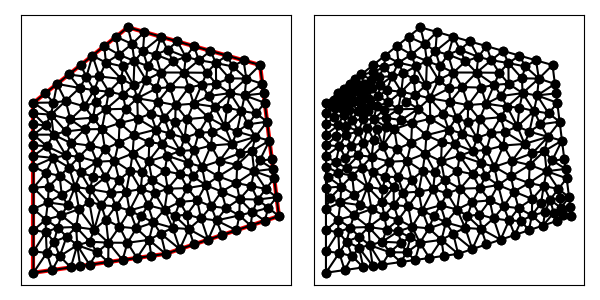

Data behind this chart, as committed beside it:
3.000000000000000000e+00, 1.400000000000000000e+01, 3.000000000000000000e+00, 5.000000000000000000e+00, 1.000000000000000000e+01, 6.000000000000000000e+00, 1.600000000000000000e+01, 8.000000000000000000e+00, 1.500000000000000000e+01, 1.600000000000000000e+01, 8.000000000000000000e+00, 1.800000000000000000e+01, 8.093011876876008870e+00, 8.295044086820890783e+00, 8.707283148535319484e+00, 7.988434257219404699e+00, 9.068252709151908064e+00, 8.572420352175839753e+00, 8.622849244854412731e+00, 8.285299565405379596e+00, 0.000000000000000000e+00, 5.000000000000000000e-01
3.000000000000000000e+00, 1.400000000000000000e+01, 3.000000000000000000e+00, 5.000000000000000000e+00, 1.000000000000000000e+01, 6.000000000000000000e+00, 1.600000000000000000e+01, 8.000000000000000000e+00, 1.500000000000000000e+01, 1.600000000000000000e+01, 8.000000000000000000e+00, 1.800000000000000000e+01, 9.958406201616336162e+00, 1.038663621557010863e+01, 1.011036004583794856e+01, 9.450378245366627183e+00, 1.076269531250000178e+01, 1.022381036931818166e+01, 1.027715385331809550e+01, 1.002027494341830582e+01, 0.000000000000000000e+00, 5.000000000000000000e-01
3.000000000000000000e+00, 1.400000000000000000e+01, 3.000000000000000000e+00, 5.000000000000000000e+00, 1.000000000000000000e+01, 6.000000000000000000e+00, 1.600000000000000000e+01, 8.000000000000000000e+00, 1.500000000000000000e+01, 1.600000000000000000e+01, 8.000000000000000000e+00, 1.800000000000000000e+01, 1.259825243658204563e+01, 1.378897608654027174e+01, 1.148313932188327335e+01, 1.395471831066743107e+01, 1.225197174353241003e+01, 1.323545670714665157e+01, 1.211112116733257693e+01, 1.365971703478478538e+01, 0.000000000000000000e+00, 5.000000000000000000e-01
3.000000000000000000e+00, 1.400000000000000000e+01, 3.000000000000000000e+00, 5.000000000000000000e+00, 1.000000000000000000e+01, 6.000000000000000000e+00, 1.600000000000000000e+01, 8.000000000000000000e+00, 1.500000000000000000e+01, 1.600000000000000000e+01, 8.000000000000000000e+00, 1.800000000000000000e+01, 1.211825284090909172e+01, 9.645241477272726627e+00, 1.167478273154936375e+01, 8.829810835166178151e+00, 1.240943636977070597e+01, 8.515254847321198639e+00, 1.206749064740972166e+01, 8.996769053253368398e+00, 0.000000000000000000e+00, 5.000000000000000000e-01
3.000000000000000000e+00, 1.400000000000000000e+01, 3.000000000000000000e+00, 5.000000000000000000e+00, 1.000000000000000000e+01, 6.000000000000000000e+00, 1.600000000000000000e+01, 8.000000000000000000e+00, 1.500000000000000000e+01, 1.600000000000000000e+01, 8.000000000000000000e+00, 1.800000000000000000e+01, 1.285555752840908994e+01, 1.092143110795454497e+01, 1.240284840049311832e+01, 1.173804228046035014e+01, 1.192140603805256305e+01, 1.061004727783570267e+01, 1.239327065565159103e+01, 1.108984022208353259e+01, 0.000000000000000000e+00, 5.000000000000000000e-01
3.000000000000000000e+00, 1.400000000000000000e+01, 3.000000000000000000e+00, 5.000000000000000000e+00, 1.000000000000000000e+01, 6.000000000000000000e+00, 1.600000000000000000e+01, 8.000000000000000000e+00, 1.500000000000000000e+01, 1.600000000000000000e+01, 8.000000000000000000e+00, 1.800000000000000000e+01, 1.076269531250000178e+01, 1.022381036931818166e+01, 1.120860304122853357e+01, 1.081727172572018958e+01, 1.008473415223244274e+01, 1.119745954958734657e+01, 1.068534416865365877e+01, 1.074618054820857083e+01, 0.000000000000000000e+00, 5.000000000000000000e-01
3.000000000000000000e+00, 1.400000000000000000e+01, 3.000000000000000000e+00, 5.000000000000000000e+00, 1.000000000000000000e+01, 6.000000000000000000e+00, 1.600000000000000000e+01, 8.000000000000000000e+00, 1.500000000000000000e+01, 1.600000000000000000e+01, 8.000000000000000000e+00, 1.800000000000000000e+01, 1.313317614677147205e+01, 1.275141717704013899e+01, 1.247972316506634805e+01, 1.245249640586665052e+01, 1.351888026205791959e+01, 1.182295188288814813e+01, 1.304392652463191382e+01, 1.234228848859831373e+01, 0.000000000000000000e+00, 5.000000000000000000e-01
3.000000000000000000e+00, 1.400000000000000000e+01, 3.000000000000000000e+00, 5.000000000000000000e+00, 1.000000000000000000e+01, 6.000000000000000000e+00, 1.600000000000000000e+01, 8.000000000000000000e+00, 1.500000000000000000e+01, 1.600000000000000000e+01, 8.000000000000000000e+00, 1.800000000000000000e+01, 1.048989177622727276e+01, 8.008735067508979455e+00, 1.122916666666666607e+01, 7.312500000000000000e+00, 1.113020833333333393e+01, 8.078125000000000000e+00, 1.094975559207575877e+01, 7.799786689169660114e+00, 0.000000000000000000e+00, 4.395881998464772900e-01
3.000000000000000000e+00, 1.400000000000000000e+01, 3.000000000000000000e+00, 5.000000000000000000e+00, 1.000000000000000000e+01, 6.000000000000000000e+00, 1.600000000000000000e+01, 8.000000000000000000e+00, 1.500000000000000000e+01, 1.600000000000000000e+01, 8.000000000000000000e+00, 1.800000000000000000e+01, 1.341382685994701518e+01, 1.451420740211410454e+01, 1.227810976507063501e+01, 1.435801272123154781e+01, 1.259825243658204563e+01, 1.378897608654027174e+01, 1.276339635386656646e+01, 1.422039873662864018e+01, 0.000000000000000000e+00, 5.000000000000000000e-01
3.000000000000000000e+00, 1.400000000000000000e+01, 3.000000000000000000e+00, 5.000000000000000000e+00, 1.000000000000000000e+01, 6.000000000000000000e+00, 1.600000000000000000e+01, 8.000000000000000000e+00, 1.500000000000000000e+01, 1.600000000000000000e+01, 8.000000000000000000e+00, 1.800000000000000000e+01, 7.977437213079705103e+00, 6.585609038105749491e+00, 8.479898987322332715e+00, 5.782842712474618452e+00, 9.118550446286988631e+00, 6.741214687856549759e+00, 8.525295548896343334e+00, 6.369888812812305900e+00, 1.000000000000000000e+00, 5.000000000000000000e-01
3.000000000000000000e+00, 1.400000000000000000e+01, 3.000000000000000000e+00, 5.000000000000000000e+00, 1.000000000000000000e+01, 6.000000000000000000e+00, 1.600000000000000000e+01, 8.000000000000000000e+00, 1.500000000000000000e+01, 1.600000000000000000e+01, 8.000000000000000000e+00, 1.800000000000000000e+01, 1.113020833333333393e+01, 8.078125000000000000e+00, 1.167478273154936375e+01, 8.829810835166178151e+00, 1.075000000000000000e+01, 8.750000000000000000e+00, 1.118499702162756648e+01, 8.552645278388725458e+00, 0.000000000000000000e+00, 4.395881998464772900e-01
3.000000000000000000e+00, 1.400000000000000000e+01, 3.000000000000000000e+00, 5.000000000000000000e+00, 1.000000000000000000e+01, 6.000000000000000000e+00, 1.600000000000000000e+01, 8.000000000000000000e+00, 1.500000000000000000e+01, 1.600000000000000000e+01, 8.000000000000000000e+00, 1.800000000000000000e+01, 1.468750000000000000e+01, 1.037500000000000000e+01, 1.375000000000000000e+01, 9.750000000000000000e+00, 1.453125000000000000e+01, 9.593750000000000000e+00, 1.432291666666666607e+01, 9.906250000000000000e+00, 0.000000000000000000e+00, 4.040342536521643879e-01
3.000000000000000000e+00, 1.400000000000000000e+01, 3.000000000000000000e+00, 5.000000000000000000e+00, 1.000000000000000000e+01, 6.000000000000000000e+00, 1.600000000000000000e+01, 8.000000000000000000e+00, 1.500000000000000000e+01, 1.600000000000000000e+01, 8.000000000000000000e+00, 1.800000000000000000e+01, 1.401840910399953977e+01, 1.356849011959311646e+01, 1.418555477036936630e+01, 1.439056183704507141e+01, 1.341382685994701518e+01, 1.451420740211410454e+01, 1.387259691143863982e+01, 1.415775311958409866e+01, 0.000000000000000000e+00, 5.000000000000000000e-01
3.000000000000000000e+00, 1.400000000000000000e+01, 3.000000000000000000e+00, 5.000000000000000000e+00, 1.000000000000000000e+01, 6.000000000000000000e+00, 1.600000000000000000e+01, 8.000000000000000000e+00, 1.500000000000000000e+01, 1.600000000000000000e+01, 8.000000000000000000e+00, 1.800000000000000000e+01, 1.390474759615384670e+01, 8.035757211538461675e+00, 1.320312500000000000e+01, 8.421875000000000000e+00, 1.269531250000000000e+01, 7.768973214285714413e+00, 1.326772836538461497e+01, 8.075535141941392325e+00, 0.000000000000000000e+00, 3.685450035403405877e-01
3.000000000000000000e+00, 1.400000000000000000e+01, 3.000000000000000000e+00, 5.000000000000000000e+00, 1.000000000000000000e+01, 6.000000000000000000e+00, 1.600000000000000000e+01, 8.000000000000000000e+00, 1.500000000000000000e+01, 1.600000000000000000e+01, 8.000000000000000000e+00, 1.800000000000000000e+01, 1.269531250000000000e+01, 7.768973214285714413e+00, 1.187500000000000000e+01, 7.875000000000000000e+00, 1.225000000000000000e+01, 6.750000000000000000e+00, 1.227343750000000000e+01, 7.464657738095238138e+00, 1.000000000000000000e+00, 5.000000000000000000e-01
3.000000000000000000e+00, 1.400000000000000000e+01, 3.000000000000000000e+00, 5.000000000000000000e+00, 1.000000000000000000e+01, 6.000000000000000000e+00, 1.600000000000000000e+01, 8.000000000000000000e+00, 1.500000000000000000e+01, 1.600000000000000000e+01, 8.000000000000000000e+00, 1.800000000000000000e+01, 1.075000000000000000e+01, 6.250000000000000000e+00, 1.150000000000000000e+01, 6.500000000000000000e+00, 1.122916666666666607e+01, 7.312500000000000000e+00, 1.115972222222222143e+01, 6.687500000000000000e+00, 1.000000000000000000e+00, 5.000000000000000000e-01
3.000000000000000000e+00, 1.400000000000000000e+01, 3.000000000000000000e+00, 5.000000000000000000e+00, 1.000000000000000000e+01, 6.000000000000000000e+00, 1.600000000000000000e+01, 8.000000000000000000e+00, 1.500000000000000000e+01, 1.600000000000000000e+01, 8.000000000000000000e+00, 1.800000000000000000e+01, 1.300000000000000000e+01, 7.000000000000000000e+00, 1.269531250000000000e+01, 7.768973214285714413e+00, 1.225000000000000000e+01, 6.750000000000000000e+00, 1.264843750000000000e+01, 7.172991071428572063e+00, 1.000000000000000000e+00, 5.000000000000000000e-01
3.000000000000000000e+00, 1.400000000000000000e+01, 3.000000000000000000e+00, 5.000000000000000000e+00, 1.000000000000000000e+01, 6.000000000000000000e+00, 1.600000000000000000e+01, 8.000000000000000000e+00, 1.500000000000000000e+01, 1.600000000000000000e+01, 8.000000000000000000e+00, 1.800000000000000000e+01, 7.977437213079705103e+00, 6.585609038105749491e+00, 8.454343158325739793e+00, 7.350186543438167242e+00, 7.557156429182418478e+00, 7.434293709128525940e+00, 7.996312266862621421e+00, 7.123363096890813928e+00, 0.000000000000000000e+00, 5.000000000000000000e-01
3.000000000000000000e+00, 1.400000000000000000e+01, 3.000000000000000000e+00, 5.000000000000000000e+00, 1.000000000000000000e+01, 6.000000000000000000e+00, 1.600000000000000000e+01, 8.000000000000000000e+00, 1.500000000000000000e+01, 1.600000000000000000e+01, 8.000000000000000000e+00, 1.800000000000000000e+01, 1.037500000000000000e+01, 7.375000000000000000e+00, 1.075000000000000000e+01, 6.250000000000000000e+00, 1.122916666666666607e+01, 7.312500000000000000e+00, 1.078472222222222143e+01, 6.979166666666666963e+00, 1.000000000000000000e+00, 5.000000000000000000e-01
3.000000000000000000e+00, 1.400000000000000000e+01, 3.000000000000000000e+00, 5.000000000000000000e+00, 1.000000000000000000e+01, 6.000000000000000000e+00, 1.600000000000000000e+01, 8.000000000000000000e+00, 1.500000000000000000e+01, 1.600000000000000000e+01, 8.000000000000000000e+00, 1.800000000000000000e+01, 1.392419383644761943e+01, 8.901618714403921828e+00, 1.320312500000000000e+01, 8.421875000000000000e+00, 1.390474759615384670e+01, 8.035757211538461675e+00, 1.367735547753382264e+01, 8.453083641980795093e+00, 0.000000000000000000e+00, 3.685450035403405877e-01
3.000000000000000000e+00, 1.400000000000000000e+01, 3.000000000000000000e+00, 5.000000000000000000e+00, 1.000000000000000000e+01, 6.000000000000000000e+00, 1.600000000000000000e+01, 8.000000000000000000e+00, 1.500000000000000000e+01, 1.600000000000000000e+01, 8.000000000000000000e+00, 1.800000000000000000e+01, 1.122916666666666607e+01, 7.312500000000000000e+00, 1.225000000000000000e+01, 6.750000000000000000e+00, 1.187500000000000000e+01, 7.875000000000000000e+00, 1.178472222222222143e+01, 7.312500000000000000e+00, 1.000000000000000000e+00, 5.000000000000000000e-01
3.000000000000000000e+00, 1.400000000000000000e+01, 3.000000000000000000e+00, 5.000000000000000000e+00, 1.000000000000000000e+01, 6.000000000000000000e+00, 1.600000000000000000e+01, 8.000000000000000000e+00, 1.500000000000000000e+01, 1.600000000000000000e+01, 8.000000000000000000e+00, 1.800000000000000000e+01, 1.392419383644761943e+01, 8.901618714403921828e+00, 1.295973405934343425e+01, 9.298749210858584746e+00, 1.320312500000000000e+01, 8.421875000000000000e+00, 1.336235096526368515e+01, 8.874080975087501599e+00, 0.000000000000000000e+00, 5.000000000000000000e-01
3.000000000000000000e+00, 1.400000000000000000e+01, 3.000000000000000000e+00, 5.000000000000000000e+00, 1.000000000000000000e+01, 6.000000000000000000e+00, 1.600000000000000000e+01, 8.000000000000000000e+00, 1.500000000000000000e+01, 1.600000000000000000e+01, 8.000000000000000000e+00, 1.800000000000000000e+01, 1.225000000000000000e+01, 6.750000000000000000e+00, 1.122916666666666607e+01, 7.312500000000000000e+00, 1.150000000000000000e+01, 6.500000000000000000e+00, 1.165972222222222143e+01, 6.854166666666666963e+00, 1.000000000000000000e+00, 5.000000000000000000e-01
3.000000000000000000e+00, 1.400000000000000000e+01, 3.000000000000000000e+00, 5.000000000000000000e+00, 1.000000000000000000e+01, 6.000000000000000000e+00, 1.600000000000000000e+01, 8.000000000000000000e+00, 1.500000000000000000e+01, 1.600000000000000000e+01, 8.000000000000000000e+00, 1.800000000000000000e+01, 9.738372466618088197e+00, 7.074765413283968130e+00, 1.075000000000000000e+01, 6.250000000000000000e+00, 1.037500000000000000e+01, 7.375000000000000000e+00, 1.028779082220602881e+01, 6.899921804427989969e+00, 1.000000000000000000e+00, 5.000000000000000000e-01
3.000000000000000000e+00, 1.400000000000000000e+01, 3.000000000000000000e+00, 5.000000000000000000e+00, 1.000000000000000000e+01, 6.000000000000000000e+00, 1.600000000000000000e+01, 8.000000000000000000e+00, 1.500000000000000000e+01, 1.600000000000000000e+01, 8.000000000000000000e+00, 1.800000000000000000e+01, 1.113020833333333393e+01, 8.078125000000000000e+00, 1.122916666666666607e+01, 7.312500000000000000e+00, 1.187500000000000000e+01, 7.875000000000000000e+00, 1.141145833333333393e+01, 7.755208333333333037e+00, 0.000000000000000000e+00, 4.395881998464772900e-01
3.000000000000000000e+00, 1.400000000000000000e+01, 3.000000000000000000e+00, 5.000000000000000000e+00, 1.000000000000000000e+01, 6.000000000000000000e+00, 1.600000000000000000e+01, 8.000000000000000000e+00, 1.500000000000000000e+01, 1.600000000000000000e+01, 8.000000000000000000e+00, 1.800000000000000000e+01, 1.144437077438829853e+01, 1.010996852624089293e+01, 1.211825284090909172e+01, 9.645241477272726627e+00, 1.192140603805256305e+01, 1.061004727783570267e+01, 1.182800988444998325e+01, 1.012175242711644074e+01, 0.000000000000000000e+00, 5.000000000000000000e-01
3.000000000000000000e+00, 1.400000000000000000e+01, 3.000000000000000000e+00, 5.000000000000000000e+00, 1.000000000000000000e+01, 6.000000000000000000e+00, 1.600000000000000000e+01, 8.000000000000000000e+00, 1.500000000000000000e+01, 1.600000000000000000e+01, 8.000000000000000000e+00, 1.800000000000000000e+01, 1.075000000000000000e+01, 8.750000000000000000e+00, 9.942231921324298227e+00, 8.347687777135144316e+00, 1.048989177622727276e+01, 8.008735067508979455e+00, 1.039404123251719092e+01, 8.368807614881374590e+00, 0.000000000000000000e+00, 5.000000000000000000e-01
3.000000000000000000e+00, 1.400000000000000000e+01, 3.000000000000000000e+00, 5.000000000000000000e+00, 1.000000000000000000e+01, 6.000000000000000000e+00, 1.600000000000000000e+01, 8.000000000000000000e+00, 1.500000000000000000e+01, 1.600000000000000000e+01, 8.000000000000000000e+00, 1.800000000000000000e+01, 1.375000000000000000e+01, 7.250000000000000000e+00, 1.269531250000000000e+01, 7.768973214285714413e+00, 1.300000000000000000e+01, 7.000000000000000000e+00, 1.314843750000000000e+01, 7.339657738095238138e+00, 1.000000000000000000e+00, 5.000000000000000000e-01
3.000000000000000000e+00, 1.400000000000000000e+01, 3.000000000000000000e+00, 5.000000000000000000e+00, 1.000000000000000000e+01, 6.000000000000000000e+00, 1.600000000000000000e+01, 8.000000000000000000e+00, 1.500000000000000000e+01, 1.600000000000000000e+01, 8.000000000000000000e+00, 1.800000000000000000e+01, 1.075000000000000000e+01, 8.750000000000000000e+00, 1.167478273154936375e+01, 8.829810835166178151e+00, 1.115253323940004826e+01, 9.483492466245111885e+00, 1.119243865698313734e+01, 9.021101100470430012e+00, 0.000000000000000000e+00, 5.000000000000000000e-01
3.000000000000000000e+00, 1.400000000000000000e+01, 3.000000000000000000e+00, 5.000000000000000000e+00, 1.000000000000000000e+01, 6.000000000000000000e+00, 1.600000000000000000e+01, 8.000000000000000000e+00, 1.500000000000000000e+01, 1.600000000000000000e+01, 8.000000000000000000e+00, 1.800000000000000000e+01, 1.240943636977070597e+01, 8.515254847321198639e+00, 1.269531250000000000e+01, 7.768973214285714413e+00, 1.320312500000000000e+01, 8.421875000000000000e+00, 1.276929128992356688e+01, 8.235367687202304054e+00, 0.000000000000000000e+00, 5.000000000000000000e-01
3.000000000000000000e+00, 1.400000000000000000e+01, 3.000000000000000000e+00, 5.000000000000000000e+00, 1.000000000000000000e+01, 6.000000000000000000e+00, 1.600000000000000000e+01, 8.000000000000000000e+00, 1.500000000000000000e+01, 1.600000000000000000e+01, 8.000000000000000000e+00, 1.800000000000000000e+01, 1.211825284090909172e+01, 9.645241477272726627e+00, 1.295973405934343425e+01, 9.298749210858584746e+00, 1.279886264993687028e+01, 1.010310625789141348e+01, 1.262561651672979934e+01, 9.682365648674242209e+00, 0.000000000000000000e+00, 5.000000000000000000e-01
3.000000000000000000e+00, 1.400000000000000000e+01, 3.000000000000000000e+00, 5.000000000000000000e+00, 1.000000000000000000e+01, 6.000000000000000000e+00, 1.600000000000000000e+01, 8.000000000000000000e+00, 1.500000000000000000e+01, 1.600000000000000000e+01, 8.000000000000000000e+00, 1.800000000000000000e+01, 1.375000000000000000e+01, 7.250000000000000000e+00, 1.450000000000000000e+01, 7.500000000000000000e+00, 1.390474759615384670e+01, 8.035757211538461675e+00, 1.405158253205128283e+01, 7.595252403846153300e+00, 1.000000000000000000e+00, 3.685450035403405877e-01
3.000000000000000000e+00, 1.400000000000000000e+01, 3.000000000000000000e+00, 5.000000000000000000e+00, 1.000000000000000000e+01, 6.000000000000000000e+00, 1.600000000000000000e+01, 8.000000000000000000e+00, 1.500000000000000000e+01, 1.600000000000000000e+01, 8.000000000000000000e+00, 1.800000000000000000e+01, 1.144437077438829853e+01, 1.010996852624089293e+01, 1.076269531250000178e+01, 1.022381036931818166e+01, 1.115253323940004826e+01, 9.483492466245111885e+00, 1.111986644209611619e+01, 9.939090453934730007e+00, 0.000000000000000000e+00, 5.000000000000000000e-01
3.000000000000000000e+00, 1.400000000000000000e+01, 3.000000000000000000e+00, 5.000000000000000000e+00, 1.000000000000000000e+01, 6.000000000000000000e+00, 1.600000000000000000e+01, 8.000000000000000000e+00, 1.500000000000000000e+01, 1.600000000000000000e+01, 8.000000000000000000e+00, 1.800000000000000000e+01, 1.113020833333333393e+01, 8.078125000000000000e+00, 1.187500000000000000e+01, 7.875000000000000000e+00, 1.167478273154936375e+01, 8.829810835166178151e+00, 1.155999702162756648e+01, 8.260978611722059384e+00, 0.000000000000000000e+00, 4.395881998464772900e-01
3.000000000000000000e+00, 1.400000000000000000e+01, 3.000000000000000000e+00, 5.000000000000000000e+00, 1.000000000000000000e+01, 6.000000000000000000e+00, 1.600000000000000000e+01, 8.000000000000000000e+00, 1.500000000000000000e+01, 1.600000000000000000e+01, 8.000000000000000000e+00, 1.800000000000000000e+01, 1.187500000000000000e+01, 7.875000000000000000e+00, 1.269531250000000000e+01, 7.768973214285714413e+00, 1.240943636977070597e+01, 8.515254847321198639e+00, 1.232658295659023473e+01, 8.053076020535637980e+00, 0.000000000000000000e+00, 5.000000000000000000e-01
3.000000000000000000e+00, 1.400000000000000000e+01, 3.000000000000000000e+00, 5.000000000000000000e+00, 1.000000000000000000e+01, 6.000000000000000000e+00, 1.600000000000000000e+01, 8.000000000000000000e+00, 1.500000000000000000e+01, 1.600000000000000000e+01, 8.000000000000000000e+00, 1.800000000000000000e+01, 1.240943636977070597e+01, 8.515254847321198639e+00, 1.320312500000000000e+01, 8.421875000000000000e+00, 1.295973405934343425e+01, 9.298749210858584746e+00, 1.285743180970471400e+01, 8.745293019393260536e+00, 0.000000000000000000e+00, 5.000000000000000000e-01
3.000000000000000000e+00, 1.400000000000000000e+01, 3.000000000000000000e+00, 5.000000000000000000e+00, 1.000000000000000000e+01, 6.000000000000000000e+00, 1.600000000000000000e+01, 8.000000000000000000e+00, 1.500000000000000000e+01, 1.600000000000000000e+01, 8.000000000000000000e+00, 1.800000000000000000e+01, 1.187500000000000000e+01, 7.875000000000000000e+00, 1.240943636977070597e+01, 8.515254847321198639e+00, 1.167478273154936375e+01, 8.829810835166178151e+00, 1.198640636710669050e+01, 8.406688560829126189e+00, 0.000000000000000000e+00, 5.000000000000000000e-01
3.000000000000000000e+00, 1.400000000000000000e+01, 3.000000000000000000e+00, 5.000000000000000000e+00, 1.000000000000000000e+01, 6.000000000000000000e+00, 1.600000000000000000e+01, 8.000000000000000000e+00, 1.500000000000000000e+01, 1.600000000000000000e+01, 8.000000000000000000e+00, 1.800000000000000000e+01, 1.587500000000000000e+01, 9.000000000000000000e+00, 1.531250000000000000e+01, 9.437500000000000000e+00, 1.487500000000000000e+01, 8.875000000000000000e+00, 1.535416666666666607e+01, 9.104166666666666075e+00, 0.000000000000000000e+00, 2.995966904936682718e-01
3.000000000000000000e+00, 1.400000000000000000e+01, 3.000000000000000000e+00, 5.000000000000000000e+00, 1.000000000000000000e+01, 6.000000000000000000e+00, 1.600000000000000000e+01, 8.000000000000000000e+00, 1.500000000000000000e+01, 1.600000000000000000e+01, 8.000000000000000000e+00, 1.800000000000000000e+01, 6.011289418998776668e+00, 9.424945021989579175e+00, 5.953397515671262852e+00, 8.762762543668557669e+00, 6.592793726714109681e+00, 8.581077122210741592e+00, 6.185826887128048845e+00, 8.922928229289626145e+00, 0.000000000000000000e+00, 4.444328888518966347e-01
3.000000000000000000e+00, 1.400000000000000000e+01, 3.000000000000000000e+00, 5.000000000000000000e+00, 1.000000000000000000e+01, 6.000000000000000000e+00, 1.600000000000000000e+01, 8.000000000000000000e+00, 1.500000000000000000e+01, 1.600000000000000000e+01, 8.000000000000000000e+00, 1.800000000000000000e+01, 1.392419383644761943e+01, 8.901618714403921828e+00, 1.453125000000000000e+01, 9.593750000000000000e+00, 1.375000000000000000e+01, 9.750000000000000000e+00, 1.406848127881587374e+01, 9.415122904801307868e+00, 0.000000000000000000e+00, 4.040342536521643879e-01
3.000000000000000000e+00, 1.400000000000000000e+01, 3.000000000000000000e+00, 5.000000000000000000e+00, 1.000000000000000000e+01, 6.000000000000000000e+00, 1.600000000000000000e+01, 8.000000000000000000e+00, 1.500000000000000000e+01, 1.600000000000000000e+01, 8.000000000000000000e+00, 1.800000000000000000e+01, 1.460123063150119016e+01, 8.211028009590584986e+00, 1.525000000000000000e+01, 7.750000000000000000e+00, 1.543750000000000000e+01, 8.437500000000000000e+00, 1.509624354383372946e+01, 8.132842669863528329e+00, 1.000000000000000000e+00, 1.581761986361399641e-01
3.000000000000000000e+00, 1.400000000000000000e+01, 3.000000000000000000e+00, 5.000000000000000000e+00, 1.000000000000000000e+01, 6.000000000000000000e+00, 1.600000000000000000e+01, 8.000000000000000000e+00, 1.500000000000000000e+01, 1.600000000000000000e+01, 8.000000000000000000e+00, 1.800000000000000000e+01, 1.450000000000000000e+01, 7.500000000000000000e+00, 1.460123063150119016e+01, 8.211028009590584986e+00, 1.390474759615384670e+01, 8.035757211538461675e+00, 1.433532607588501229e+01, 7.915595073709681628e+00, 1.000000000000000000e+00, 3.685450035403405877e-01
3.000000000000000000e+00, 1.400000000000000000e+01, 3.000000000000000000e+00, 5.000000000000000000e+00, 1.000000000000000000e+01, 6.000000000000000000e+00, 1.600000000000000000e+01, 8.000000000000000000e+00, 1.500000000000000000e+01, 1.600000000000000000e+01, 8.000000000000000000e+00, 1.800000000000000000e+01, 1.375000000000000000e+01, 7.250000000000000000e+00, 1.390474759615384670e+01, 8.035757211538461675e+00, 1.269531250000000000e+01, 7.768973214285714413e+00, 1.345002003205128283e+01, 7.684910141941391437e+00, 1.000000000000000000e+00, 3.685450035403405877e-01
3.000000000000000000e+00, 1.400000000000000000e+01, 3.000000000000000000e+00, 5.000000000000000000e+00, 1.000000000000000000e+01, 6.000000000000000000e+00, 1.600000000000000000e+01, 8.000000000000000000e+00, 1.500000000000000000e+01, 1.600000000000000000e+01, 8.000000000000000000e+00, 1.800000000000000000e+01, 1.392419383644761943e+01, 8.901618714403921828e+00, 1.375000000000000000e+01, 9.750000000000000000e+00, 1.295973405934343425e+01, 9.298749210858584746e+00, 1.354464263193035123e+01, 9.316789308420835525e+00, 0.000000000000000000e+00, 5.000000000000000000e-01
3.000000000000000000e+00, 1.400000000000000000e+01, 3.000000000000000000e+00, 5.000000000000000000e+00, 1.000000000000000000e+01, 6.000000000000000000e+00, 1.600000000000000000e+01, 8.000000000000000000e+00, 1.500000000000000000e+01, 1.600000000000000000e+01, 8.000000000000000000e+00, 1.800000000000000000e+01, 1.543750000000000000e+01, 8.437500000000000000e+00, 1.525000000000000000e+01, 7.750000000000000000e+00, 1.600000000000000000e+01, 8.000000000000000000e+00, 1.556250000000000000e+01, 8.062500000000000000e+00, 1.000000000000000000e+00, 1.581761986361399641e-01
3.000000000000000000e+00, 1.400000000000000000e+01, 3.000000000000000000e+00, 5.000000000000000000e+00, 1.000000000000000000e+01, 6.000000000000000000e+00, 1.600000000000000000e+01, 8.000000000000000000e+00, 1.500000000000000000e+01, 1.600000000000000000e+01, 8.000000000000000000e+00, 1.800000000000000000e+01, 1.392419383644761943e+01, 8.901618714403921828e+00, 1.460123063150119016e+01, 8.211028009590584986e+00, 1.487500000000000000e+01, 8.875000000000000000e+00, 1.446680815598293712e+01, 8.662548907998170122e+00, 0.000000000000000000e+00, 2.995966904936682718e-01
3.000000000000000000e+00, 1.400000000000000000e+01, 3.000000000000000000e+00, 5.000000000000000000e+00, 1.000000000000000000e+01, 6.000000000000000000e+00, 1.600000000000000000e+01, 8.000000000000000000e+00, 1.500000000000000000e+01, 1.600000000000000000e+01, 8.000000000000000000e+00, 1.800000000000000000e+01, 1.460123063150119016e+01, 8.211028009590584986e+00, 1.392419383644761943e+01, 8.901618714403921828e+00, 1.390474759615384670e+01, 8.035757211538461675e+00, 1.414339068803421817e+01, 8.382801311844323422e+00, 0.000000000000000000e+00, 3.685450035403405877e-01
3.000000000000000000e+00, 1.400000000000000000e+01, 3.000000000000000000e+00, 5.000000000000000000e+00, 1.000000000000000000e+01, 6.000000000000000000e+00, 1.600000000000000000e+01, 8.000000000000000000e+00, 1.500000000000000000e+01, 1.600000000000000000e+01, 8.000000000000000000e+00, 1.800000000000000000e+01, 1.453125000000000000e+01, 9.593750000000000000e+00, 1.392419383644761943e+01, 8.901618714403921828e+00, 1.487500000000000000e+01, 8.875000000000000000e+00, 1.444348127881587374e+01, 9.123456238134641794e+00, 0.000000000000000000e+00, 2.995966904936682718e-01
3.000000000000000000e+00, 1.400000000000000000e+01, 3.000000000000000000e+00, 5.000000000000000000e+00, 1.000000000000000000e+01, 6.000000000000000000e+00, 1.600000000000000000e+01, 8.000000000000000000e+00, 1.500000000000000000e+01, 1.600000000000000000e+01, 8.000000000000000000e+00, 1.800000000000000000e+01, 1.375000000000000000e+01, 9.750000000000000000e+00, 1.378906926222920148e+01, 1.070702110665619777e+01, 1.279886264993687028e+01, 1.010310625789141348e+01, 1.344597730405535607e+01, 1.018670912151586982e+01, 0.000000000000000000e+00, 5.000000000000000000e-01
3.000000000000000000e+00, 1.400000000000000000e+01, 3.000000000000000000e+00, 5.000000000000000000e+00, 1.000000000000000000e+01, 6.000000000000000000e+00, 1.600000000000000000e+01, 8.000000000000000000e+00, 1.500000000000000000e+01, 1.600000000000000000e+01, 8.000000000000000000e+00, 1.800000000000000000e+01, 1.460123063150119016e+01, 8.211028009590584986e+00, 1.450000000000000000e+01, 7.500000000000000000e+00, 1.525000000000000000e+01, 7.750000000000000000e+00, 1.478374354383372946e+01, 7.820342669863528329e+00, 1.000000000000000000e+00, 4.342649274345158350e-01
3.000000000000000000e+00, 1.400000000000000000e+01, 3.000000000000000000e+00, 5.000000000000000000e+00, 1.000000000000000000e+01, 6.000000000000000000e+00, 1.600000000000000000e+01, 8.000000000000000000e+00, 1.500000000000000000e+01, 1.600000000000000000e+01, 8.000000000000000000e+00, 1.800000000000000000e+01, 1.240943636977070597e+01, 8.515254847321198639e+00, 1.295973405934343425e+01, 9.298749210858584746e+00, 1.211825284090909172e+01, 9.645241477272726627e+00, 1.249580775667441124e+01, 9.153081845150836671e+00, 0.000000000000000000e+00, 5.000000000000000000e-01
3.000000000000000000e+00, 1.400000000000000000e+01, 3.000000000000000000e+00, 5.000000000000000000e+00, 1.000000000000000000e+01, 6.000000000000000000e+00, 1.600000000000000000e+01, 8.000000000000000000e+00, 1.500000000000000000e+01, 1.600000000000000000e+01, 8.000000000000000000e+00, 1.800000000000000000e+01, 1.378906926222920148e+01, 1.070702110665619777e+01, 1.375000000000000000e+01, 9.750000000000000000e+00, 1.468750000000000000e+01, 1.037500000000000000e+01, 1.407552308740973501e+01, 1.027734036888539926e+01, 0.000000000000000000e+00, 5.000000000000000000e-01
3.000000000000000000e+00, 1.400000000000000000e+01, 3.000000000000000000e+00, 5.000000000000000000e+00, 1.000000000000000000e+01, 6.000000000000000000e+00, 1.600000000000000000e+01, 8.000000000000000000e+00, 1.500000000000000000e+01, 1.600000000000000000e+01, 8.000000000000000000e+00, 1.800000000000000000e+01, 1.457335658271001400e+01, 1.144769670864499389e+01, 1.393887456120389068e+01, 1.133396639343311740e+01, 1.378906926222920148e+01, 1.070702110665619777e+01, 1.410043346871436931e+01, 1.116289473624477147e+01, 0.000000000000000000e+00, 5.000000000000000000e-01
3.000000000000000000e+00, 1.400000000000000000e+01, 3.000000000000000000e+00, 5.000000000000000000e+00, 1.000000000000000000e+01, 6.000000000000000000e+00, 1.600000000000000000e+01, 8.000000000000000000e+00, 1.500000000000000000e+01, 1.600000000000000000e+01, 8.000000000000000000e+00, 1.800000000000000000e+01, 1.375000000000000000e+01, 9.750000000000000000e+00, 1.279886264993687028e+01, 1.010310625789141348e+01, 1.295973405934343425e+01, 9.298749210858584746e+00, 1.316953223642676818e+01, 9.717285156249998224e+00, 0.000000000000000000e+00, 5.000000000000000000e-01
3.000000000000000000e+00, 1.400000000000000000e+01, 3.000000000000000000e+00, 5.000000000000000000e+00, 1.000000000000000000e+01, 6.000000000000000000e+00, 1.600000000000000000e+01, 8.000000000000000000e+00, 1.500000000000000000e+01, 1.600000000000000000e+01, 8.000000000000000000e+00, 1.800000000000000000e+01, 1.192140603805256305e+01, 1.061004727783570267e+01, 1.279886264993687028e+01, 1.010310625789141348e+01, 1.285555752840908994e+01, 1.092143110795454497e+01, 1.252527540546617502e+01, 1.054486154789388763e+01, 0.000000000000000000e+00, 5.000000000000000000e-01
3.000000000000000000e+00, 1.400000000000000000e+01, 3.000000000000000000e+00, 5.000000000000000000e+00, 1.000000000000000000e+01, 6.000000000000000000e+00, 1.600000000000000000e+01, 8.000000000000000000e+00, 1.500000000000000000e+01, 1.600000000000000000e+01, 8.000000000000000000e+00, 1.800000000000000000e+01, 1.225197174353241003e+01, 1.323545670714665157e+01, 1.313317614677147205e+01, 1.275141717704013899e+01, 1.259825243658204563e+01, 1.378897608654027174e+01, 1.266113344229530924e+01, 1.325861665690902136e+01, 0.000000000000000000e+00, 5.000000000000000000e-01
3.000000000000000000e+00, 1.400000000000000000e+01, 3.000000000000000000e+00, 5.000000000000000000e+00, 1.000000000000000000e+01, 6.000000000000000000e+00, 1.600000000000000000e+01, 8.000000000000000000e+00, 1.500000000000000000e+01, 1.600000000000000000e+01, 8.000000000000000000e+00, 1.800000000000000000e+01, 1.008473415223244274e+01, 1.119745954958734657e+01, 9.958406201616336162e+00, 1.038663621557010863e+01, 1.076269531250000178e+01, 1.022381036931818166e+01, 1.026861188878292630e+01, 1.060263537815854562e+01, 0.000000000000000000e+00, 5.000000000000000000e-01
3.000000000000000000e+00, 1.400000000000000000e+01, 3.000000000000000000e+00, 5.000000000000000000e+00, 1.000000000000000000e+01, 6.000000000000000000e+00, 1.600000000000000000e+01, 8.000000000000000000e+00, 1.500000000000000000e+01, 1.600000000000000000e+01, 8.000000000000000000e+00, 1.800000000000000000e+01, 1.211825284090909172e+01, 9.645241477272726627e+00, 1.115253323940004826e+01, 9.483492466245111885e+00, 1.167478273154936375e+01, 8.829810835166178151e+00, 1.164852293728616850e+01, 9.319514926228004370e+00, 0.000000000000000000e+00, 5.000000000000000000e-01
3.000000000000000000e+00, 1.400000000000000000e+01, 3.000000000000000000e+00, 5.000000000000000000e+00, 1.000000000000000000e+01, 6.000000000000000000e+00, 1.600000000000000000e+01, 8.000000000000000000e+00, 1.500000000000000000e+01, 1.600000000000000000e+01, 8.000000000000000000e+00, 1.800000000000000000e+01, 1.011036004583794856e+01, 9.450378245366627183e+00, 1.115253323940004826e+01, 9.483492466245111885e+00, 1.076269531250000178e+01, 1.022381036931818166e+01, 1.067519619924600072e+01, 9.719227026976639650e+00, 0.000000000000000000e+00, 5.000000000000000000e-01
3.000000000000000000e+00, 1.400000000000000000e+01, 3.000000000000000000e+00, 5.000000000000000000e+00, 1.000000000000000000e+01, 6.000000000000000000e+00, 1.600000000000000000e+01, 8.000000000000000000e+00, 1.500000000000000000e+01, 1.600000000000000000e+01, 8.000000000000000000e+00, 1.800000000000000000e+01, 1.543750000000000000e+01, 8.437500000000000000e+00, 1.600000000000000000e+01, 8.000000000000000000e+00, 1.587500000000000000e+01, 9.000000000000000000e+00, 1.577083333333333393e+01, 8.479166666666666075e+00, 1.000000000000000000e+00, 1.581761986361399641e-01
3.000000000000000000e+00, 1.400000000000000000e+01, 3.000000000000000000e+00, 5.000000000000000000e+00, 1.000000000000000000e+01, 6.000000000000000000e+00, 1.600000000000000000e+01, 8.000000000000000000e+00, 1.500000000000000000e+01, 1.600000000000000000e+01, 8.000000000000000000e+00, 1.800000000000000000e+01, 9.942231921324298227e+00, 8.347687777135144316e+00, 1.011036004583794856e+01, 9.450378245366627183e+00, 9.426335169551437687e+00, 9.204840798396308088e+00, 9.826309045571228751e+00, 9.000968940299360455e+00, 0.000000000000000000e+00, 5.000000000000000000e-01
... 345 more rows
